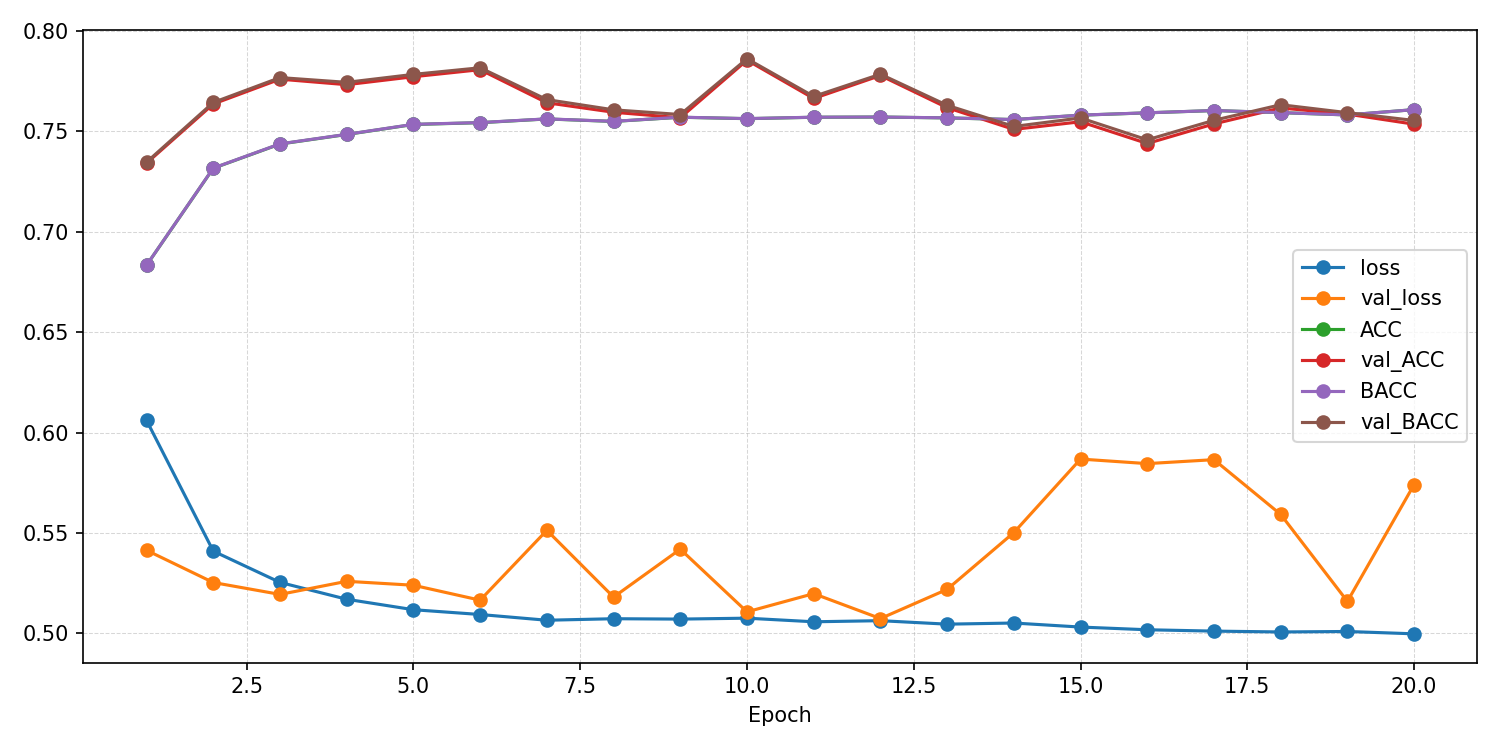

The file beside this chart, header and first rows:
epoch, ACC, AUROC, BACC, F1_macro, F1_weighted, KAPPA, loss, test_ACC, test_AUROC, test_BACC, test_F1_macro, test_F1_weighted, test_KAPPA, test_confusion_matrix, test_loss, val_ACC, val_AUROC, val_BACC, val_F1_macro, val_F1_weighted, val_KAPPA, val_confusion_matrix, val_loss
1, 0.6833, 0.7494, 0.6833, 0.6833, 0.6833, 0.3666, 0.606, , , , , , , , , 0.7341, 0.8066, 0.7346, 0.7338, 0.7337, 0.4688, [[2526  716]? [1027 2287]], 0.5414
2, 0.7316, 0.808, 0.7317, 0.7316, 0.7315, 0.4633, 0.541, , , , , , , , , 0.7636, 0.8304, 0.7643, 0.7627, 0.7626, 0.5278, [[2701  541]? [1009 2305]], 0.5253
3, 0.7436, 0.8207, 0.7437, 0.7436, 0.7436, 0.4874, 0.5254, , , , , , , , , 0.7759, 0.8368, 0.7767, 0.775, 0.7749, 0.5525, [[2750  492]? [ 977 2337]], 0.5194
4, 0.7484, 0.8268, 0.7485, 0.7484, 0.7484, 0.4969, 0.517, , , , , , , , , 0.7732, 0.8401, 0.7744, 0.771, 0.7707, 0.5474, [[2855  387]? [1100 2214]], 0.5259
5, 0.7534, 0.8309, 0.7534, 0.7534, 0.7533, 0.5068, 0.5118, , , , , , , , , 0.7772, 0.8423, 0.7783, 0.775, 0.7748, 0.5553, [[2866  376]? [1085 2229]], 0.524
6, 0.7543, 0.8324, 0.7543, 0.7542, 0.7542, 0.5086, 0.5094, , , , , , , , , 0.7807, 0.8447, 0.7816, 0.7793, 0.7791, 0.5621, [[2813  429]? [1009 2305]], 0.5165
7, 0.7561, 0.834, 0.7562, 0.7561, 0.7561, 0.5123, 0.5066, , , , , , , , , 0.7642, 0.8419, 0.7658, 0.7598, 0.7595, 0.5298, [[2946  296]? [1250 2064]], 0.5513
8, 0.7549, 0.8328, 0.7549, 0.7549, 0.7549, 0.5098, 0.5073, , , , , , , , , 0.7595, 0.8382, 0.7607, 0.7569, 0.7567, 0.52, [[2823  419]? [1158 2156]], 0.5181
9, 0.757, 0.8332, 0.757, 0.757, 0.757, 0.514, 0.5071, , , , , , , , , 0.7567, 0.8418, 0.7583, 0.7519, 0.7515, 0.515, [[2936  306]? [1289 2025]], 0.5419
10, 0.7563, 0.8329, 0.7563, 0.7563, 0.7563, 0.5125, 0.5076, , , , , , , , , 0.7854, 0.8439, 0.7861, 0.7847, 0.7846, 0.5714, [[2757  485]? [ 922 2392]], 0.5107
11, 0.757, 0.8339, 0.757, 0.757, 0.757, 0.514, 0.5058, , , , , , , , , 0.7663, 0.841, 0.7673, 0.7647, 0.7644, 0.5336, [[2787  455]? [1077 2237]], 0.5198
12, 0.7571, 0.8335, 0.7571, 0.7571, 0.7571, 0.5142, 0.5063, , , , , , , , , 0.7778, 0.8405, 0.7784, 0.7772, 0.7771, 0.5561, [[2714  528]? [ 929 2385]], 0.5074
13, 0.7566, 0.8348, 0.7567, 0.7566, 0.7566, 0.5133, 0.5046, , , , , , , , , 0.7617, 0.8409, 0.7629, 0.7594, 0.7591, 0.5246, [[2822  420]? [1142 2172]], 0.5219
14, 0.7558, 0.8338, 0.7558, 0.7558, 0.7558, 0.5116, 0.5052, , , , , , , , , 0.7509, 0.8378, 0.7524, 0.7469, 0.7466, 0.5033, [[2873  369]? [1264 2050]], 0.5502
15, 0.758, 0.8357, 0.758, 0.758, 0.758, 0.516, 0.5032, , , , , , , , , 0.7547, 0.8429, 0.7566, 0.748, 0.7475, 0.5113, [[3011  231]? [1377 1937]], 0.5868
16, 0.7592, 0.8365, 0.7592, 0.7592, 0.7592, 0.5184, 0.5018, , , , , , , , , 0.7439, 0.8366, 0.7457, 0.7373, 0.7368, 0.4896, [[2959  283]? [1396 1918]], 0.5845
17, 0.7603, 0.8372, 0.7603, 0.7603, 0.7603, 0.5206, 0.5011, , , , , , , , , 0.7537, 0.8422, 0.7555, 0.7476, 0.7472, 0.5091, [[2978  264]? [1351 1963]], 0.5865
18, 0.7593, 0.8376, 0.7593, 0.7593, 0.7593, 0.5185, 0.5007, , , , , , , , , 0.7616, 0.8396, 0.7632, 0.7569, 0.7566, 0.5247, [[2950  292]? [1271 2043]], 0.5592
19, 0.7581, 0.8372, 0.7581, 0.7581, 0.7581, 0.5162, 0.501, , , , , , , , , 0.7585, 0.836, 0.7592, 0.7578, 0.7576, 0.5177, [[2670  572]? [1011 2303]], 0.5159
20, 0.7608, 0.8384, 0.7608, 0.7608, 0.7608, 0.5215, 0.4998, 0.7522, 0.8319, 0.7435, 0.7426, 0.7526, 0.4853, [[3063  832]? [ 774 1812]], 0.4922, 0.7535, 0.8434, 0.7554, 0.7469, 0.7465, 0.5088, [[2998  244]? [1372 1942]], 0.5741
